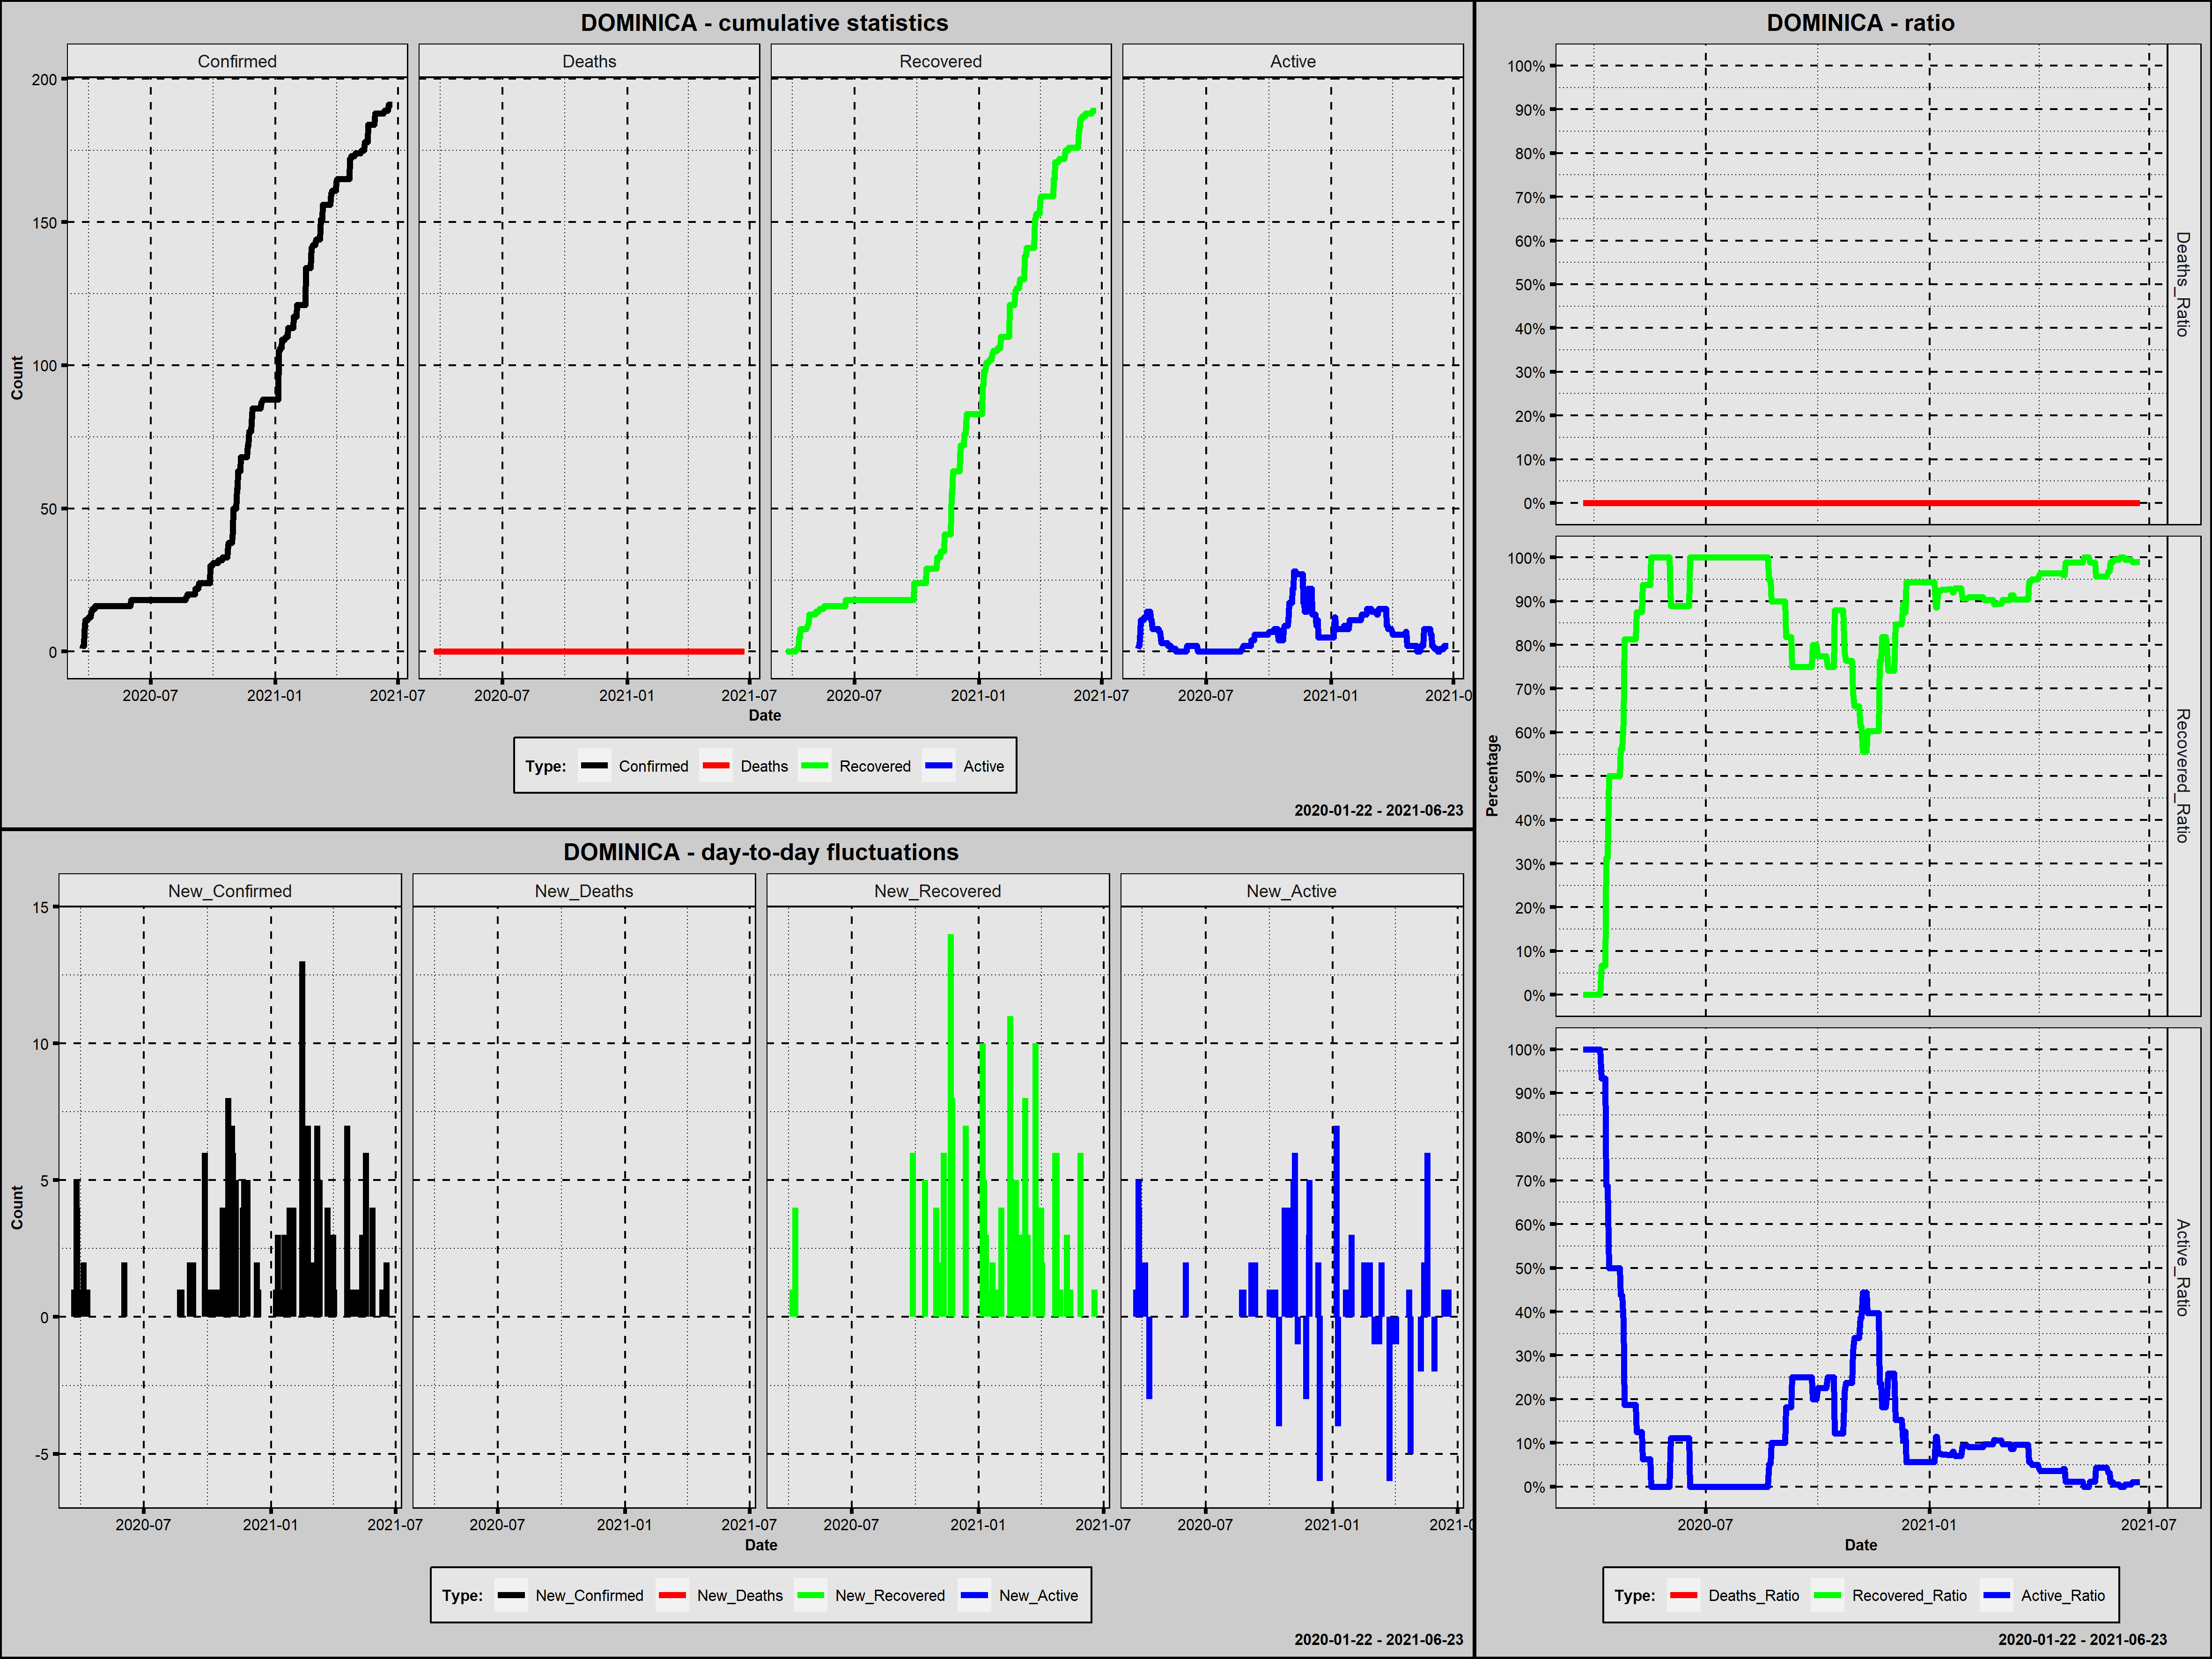

The data file committed next to this chart (first rows):
Country; Date; Confirmed; New_Confirmed; Deaths; New_Deaths; Recovered; New_Recovered; Active; New_Active; Year; Month; Day; Week_Day; Deaths_Ratio; Recovered_Ratio; Active_Ratio; 1_Confirmed; 100_Confirmed; New_Confirmed_Rank; New_Deaths_Rank; New_Recovered_Rank; New_Active_Rank
Dominica; 2020-03-22; 1; 1; 0; 0; 0; 0; 1; 1; 2020; marzec; 22; niedziela; 0; 0,0000; 1,0000; 1; 0; 46,0; 230; 254,0; 27,5
Dominica; 2020-03-23; 2; 1; 0; 0; 0; 0; 2; 1; 2020; marzec; 23; poniedziałek; 0; 0,0000; 1,0000; 2; 0; 46,0; 230; 254,0; 27,5
Dominica; 2020-03-24; 2; 0; 0; 0; 0; 0; 2; 0; 2020; marzec; 24; wtorek; 0; 0,0000; 1,0000; 3; 0; 258,0; 230; 254,0; 231,5
Dominica; 2020-03-25; 7; 5; 0; 0; 0; 0; 7; 5; 2020; marzec; 25; środa; 0; 0,0000; 1,0000; 4; 0; 13,0; 230; 254,0; 5,0
Dominica; 2020-03-26; 11; 4; 0; 0; 0; 0; 11; 4; 2020; marzec; 26; czwartek; 0; 0,0000; 1,0000; 5; 0; 19,5; 230; 254,0; 8,5
Dominica; 2020-03-27; 11; 0; 0; 0; 0; 0; 11; 0; 2020; marzec; 27; piątek; 0; 0,0000; 1,0000; 6; 0; 258,0; 230; 254,0; 231,5
Dominica; 2020-03-28; 11; 0; 0; 0; 0; 0; 11; 0; 2020; marzec; 28; sobota; 0; 0,0000; 1,0000; 7; 0; 258,0; 230; 254,0; 231,5
Dominica; 2020-03-29; 11; 0; 0; 0; 0; 0; 11; 0; 2020; marzec; 29; niedziela; 0; 0,0000; 1,0000; 8; 0; 258,0; 230; 254,0; 231,5
Dominica; 2020-03-30; 11; 0; 0; 0; 0; 0; 11; 0; 2020; marzec; 30; poniedziałek; 0; 0,0000; 1,0000; 9; 0; 258,0; 230; 254,0; 231,5
Dominica; 2020-03-31; 12; 1; 0; 0; 0; 0; 12; 1; 2020; marzec; 31; wtorek; 0; 0,0000; 1,0000; 10; 0; 46,0; 230; 254,0; 27,5
Dominica; 2020-04-01; 12; 0; 0; 0; 0; 0; 12; 0; 2020; kwiecień; 1; środa; 0; 0,0000; 1,0000; 11; 0; 258,0; 230; 254,0; 231,5
Dominica; 2020-04-02; 12; 0; 0; 0; 0; 0; 12; 0; 2020; kwiecień; 2; czwartek; 0; 0,0000; 1,0000; 12; 0; 258,0; 230; 254,0; 231,5
Dominica; 2020-04-03; 12; 0; 0; 0; 0; 0; 12; 0; 2020; kwiecień; 3; piątek; 0; 0,0000; 1,0000; 13; 0; 258,0; 230; 254,0; 231,5
Dominica; 2020-04-04; 14; 2; 0; 0; 0; 0; 14; 2; 2020; kwiecień; 4; sobota; 0; 0,0000; 1,0000; 14; 0; 32,0; 230; 254,0; 17,0
Dominica; 2020-04-05; 14; 0; 0; 0; 0; 0; 14; 0; 2020; kwiecień; 5; niedziela; 0; 0,0000; 1,0000; 15; 0; 258,0; 230; 254,0; 231,5
Dominica; 2020-04-06; 15; 1; 0; 0; 1; 1; 14; 0; 2020; kwiecień; 6; poniedziałek; 0; 0,0667; 0,9333; 16; 0; 46,0; 230; 41,0; 231,5
Dominica; 2020-04-07; 15; 0; 0; 0; 1; 0; 14; 0; 2020; kwiecień; 7; wtorek; 0; 0,0667; 0,9333; 17; 0; 258,0; 230; 254,0; 231,5
Dominica; 2020-04-08; 15; 0; 0; 0; 1; 0; 14; 0; 2020; kwiecień; 8; środa; 0; 0,0667; 0,9333; 18; 0; 258,0; 230; 254,0; 231,5
Dominica; 2020-04-09; 15; 0; 0; 0; 1; 0; 14; 0; 2020; kwiecień; 9; czwartek; 0; 0,0667; 0,9333; 19; 0; 258,0; 230; 254,0; 231,5
Dominica; 2020-04-10; 16; 1; 0; 0; 5; 4; 11; -3; 2020; kwiecień; 10; piątek; 0; 0,3125; 0,6875; 20; 0; 46,0; 230; 19,5; 448,5
Dominica; 2020-04-11; 16; 0; 0; 0; 5; 0; 11; 0; 2020; kwiecień; 11; sobota; 0; 0,3125; 0,6875; 21; 0; 258,0; 230; 254,0; 231,5
Dominica; 2020-04-12; 16; 0; 0; 0; 8; 3; 8; -3; 2020; kwiecień; 12; niedziela; 0; 0,5000; 0,5000; 22; 0; 258,0; 230; 25,5; 448,5
Dominica; 2020-04-13; 16; 0; 0; 0; 8; 0; 8; 0; 2020; kwiecień; 13; poniedziałek; 0; 0,5000; 0,5000; 23; 0; 258,0; 230; 254,0; 231,5
Dominica; 2020-04-14; 16; 0; 0; 0; 8; 0; 8; 0; 2020; kwiecień; 14; wtorek; 0; 0,5000; 0,5000; 24; 0; 258,0; 230; 254,0; 231,5
Dominica; 2020-04-15; 16; 0; 0; 0; 8; 0; 8; 0; 2020; kwiecień; 15; środa; 0; 0,5000; 0,5000; 25; 0; 258,0; 230; 254,0; 231,5
Dominica; 2020-04-16; 16; 0; 0; 0; 8; 0; 8; 0; 2020; kwiecień; 16; czwartek; 0; 0,5000; 0,5000; 26; 0; 258,0; 230; 254,0; 231,5
Dominica; 2020-04-17; 16; 0; 0; 0; 8; 0; 8; 0; 2020; kwiecień; 17; piątek; 0; 0,5000; 0,5000; 27; 0; 258,0; 230; 254,0; 231,5
Dominica; 2020-04-18; 16; 0; 0; 0; 8; 0; 8; 0; 2020; kwiecień; 18; sobota; 0; 0,5000; 0,5000; 28; 0; 258,0; 230; 254,0; 231,5
Dominica; 2020-04-19; 16; 0; 0; 0; 8; 0; 8; 0; 2020; kwiecień; 19; niedziela; 0; 0,5000; 0,5000; 29; 0; 258,0; 230; 254,0; 231,5
Dominica; 2020-04-20; 16; 0; 0; 0; 8; 0; 8; 0; 2020; kwiecień; 20; poniedziałek; 0; 0,5000; 0,5000; 30; 0; 258,0; 230; 254,0; 231,5
Dominica; 2020-04-21; 16; 0; 0; 0; 8; 0; 8; 0; 2020; kwiecień; 21; wtorek; 0; 0,5000; 0,5000; 31; 0; 258,0; 230; 254,0; 231,5
Dominica; 2020-04-22; 16; 0; 0; 0; 9; 1; 7; -1; 2020; kwiecień; 22; środa; 0; 0,5625; 0,4375; 32; 0; 258,0; 230; 41,0; 436,5
Dominica; 2020-04-23; 16; 0; 0; 0; 9; 0; 7; 0; 2020; kwiecień; 23; czwartek; 0; 0,5625; 0,4375; 33; 0; 258,0; 230; 254,0; 231,5
Dominica; 2020-04-24; 16; 0; 0; 0; 10; 1; 6; -1; 2020; kwiecień; 24; piątek; 0; 0,6250; 0,3750; 34; 0; 258,0; 230; 41,0; 436,5
Dominica; 2020-04-25; 16; 0; 0; 0; 13; 3; 3; -3; 2020; kwiecień; 25; sobota; 0; 0,8125; 0,1875; 35; 0; 258,0; 230; 25,5; 448,5
Dominica; 2020-04-26; 16; 0; 0; 0; 13; 0; 3; 0; 2020; kwiecień; 26; niedziela; 0; 0,8125; 0,1875; 36; 0; 258,0; 230; 254,0; 231,5
Dominica; 2020-04-27; 16; 0; 0; 0; 13; 0; 3; 0; 2020; kwiecień; 27; poniedziałek; 0; 0,8125; 0,1875; 37; 0; 258,0; 230; 254,0; 231,5
Dominica; 2020-04-28; 16; 0; 0; 0; 13; 0; 3; 0; 2020; kwiecień; 28; wtorek; 0; 0,8125; 0,1875; 38; 0; 258,0; 230; 254,0; 231,5
Dominica; 2020-04-29; 16; 0; 0; 0; 13; 0; 3; 0; 2020; kwiecień; 29; środa; 0; 0,8125; 0,1875; 39; 0; 258,0; 230; 254,0; 231,5
Dominica; 2020-04-30; 16; 0; 0; 0; 13; 0; 3; 0; 2020; kwiecień; 30; czwartek; 0; 0,8125; 0,1875; 40; 0; 258,0; 230; 254,0; 231,5
Dominica; 2020-05-01; 16; 0; 0; 0; 13; 0; 3; 0; 2020; maj; 1; piątek; 0; 0,8125; 0,1875; 41; 0; 258,0; 230; 254,0; 231,5
Dominica; 2020-05-02; 16; 0; 0; 0; 13; 0; 3; 0; 2020; maj; 2; sobota; 0; 0,8125; 0,1875; 42; 0; 258,0; 230; 254,0; 231,5
Dominica; 2020-05-03; 16; 0; 0; 0; 13; 0; 3; 0; 2020; maj; 3; niedziela; 0; 0,8125; 0,1875; 43; 0; 258,0; 230; 254,0; 231,5
Dominica; 2020-05-04; 16; 0; 0; 0; 13; 0; 3; 0; 2020; maj; 4; poniedziałek; 0; 0,8125; 0,1875; 44; 0; 258,0; 230; 254,0; 231,5
Dominica; 2020-05-05; 16; 0; 0; 0; 14; 1; 2; -1; 2020; maj; 5; wtorek; 0; 0,8750; 0,1250; 45; 0; 258,0; 230; 41,0; 436,5
Dominica; 2020-05-06; 16; 0; 0; 0; 14; 0; 2; 0; 2020; maj; 6; środa; 0; 0,8750; 0,1250; 46; 0; 258,0; 230; 254,0; 231,5
Dominica; 2020-05-07; 16; 0; 0; 0; 14; 0; 2; 0; 2020; maj; 7; czwartek; 0; 0,8750; 0,1250; 47; 0; 258,0; 230; 254,0; 231,5
Dominica; 2020-05-08; 16; 0; 0; 0; 14; 0; 2; 0; 2020; maj; 8; piątek; 0; 0,8750; 0,1250; 48; 0; 258,0; 230; 254,0; 231,5
Dominica; 2020-05-09; 16; 0; 0; 0; 14; 0; 2; 0; 2020; maj; 9; sobota; 0; 0,8750; 0,1250; 49; 0; 258,0; 230; 254,0; 231,5
Dominica; 2020-05-10; 16; 0; 0; 0; 15; 1; 1; -1; 2020; maj; 10; niedziela; 0; 0,9375; 0,0625; 50; 0; 258,0; 230; 41,0; 436,5
Dominica; 2020-05-11; 16; 0; 0; 0; 15; 0; 1; 0; 2020; maj; 11; poniedziałek; 0; 0,9375; 0,0625; 51; 0; 258,0; 230; 254,0; 231,5
Dominica; 2020-05-12; 16; 0; 0; 0; 15; 0; 1; 0; 2020; maj; 12; wtorek; 0; 0,9375; 0,0625; 52; 0; 258,0; 230; 254,0; 231,5
Dominica; 2020-05-13; 16; 0; 0; 0; 15; 0; 1; 0; 2020; maj; 13; środa; 0; 0,9375; 0,0625; 53; 0; 258,0; 230; 254,0; 231,5
Dominica; 2020-05-14; 16; 0; 0; 0; 15; 0; 1; 0; 2020; maj; 14; czwartek; 0; 0,9375; 0,0625; 54; 0; 258,0; 230; 254,0; 231,5
Dominica; 2020-05-15; 16; 0; 0; 0; 15; 0; 1; 0; 2020; maj; 15; piątek; 0; 0,9375; 0,0625; 55; 0; 258,0; 230; 254,0; 231,5
Dominica; 2020-05-16; 16; 0; 0; 0; 15; 0; 1; 0; 2020; maj; 16; sobota; 0; 0,9375; 0,0625; 56; 0; 258,0; 230; 254,0; 231,5
Dominica; 2020-05-17; 16; 0; 0; 0; 16; 1; 0; -1; 2020; maj; 17; niedziela; 0; 1,0000; 0,0000; 57; 0; 258,0; 230; 41,0; 436,5
Dominica; 2020-05-18; 16; 0; 0; 0; 16; 0; 0; 0; 2020; maj; 18; poniedziałek; 0; 1,0000; 0,0000; 58; 0; 258,0; 230; 254,0; 231,5
Dominica; 2020-05-19; 16; 0; 0; 0; 16; 0; 0; 0; 2020; maj; 19; wtorek; 0; 1,0000; 0,0000; 59; 0; 258,0; 230; 254,0; 231,5
Dominica; 2020-05-20; 16; 0; 0; 0; 16; 0; 0; 0; 2020; maj; 20; środa; 0; 1,0000; 0,0000; 60; 0; 258,0; 230; 254,0; 231,5
... 399 more rows
